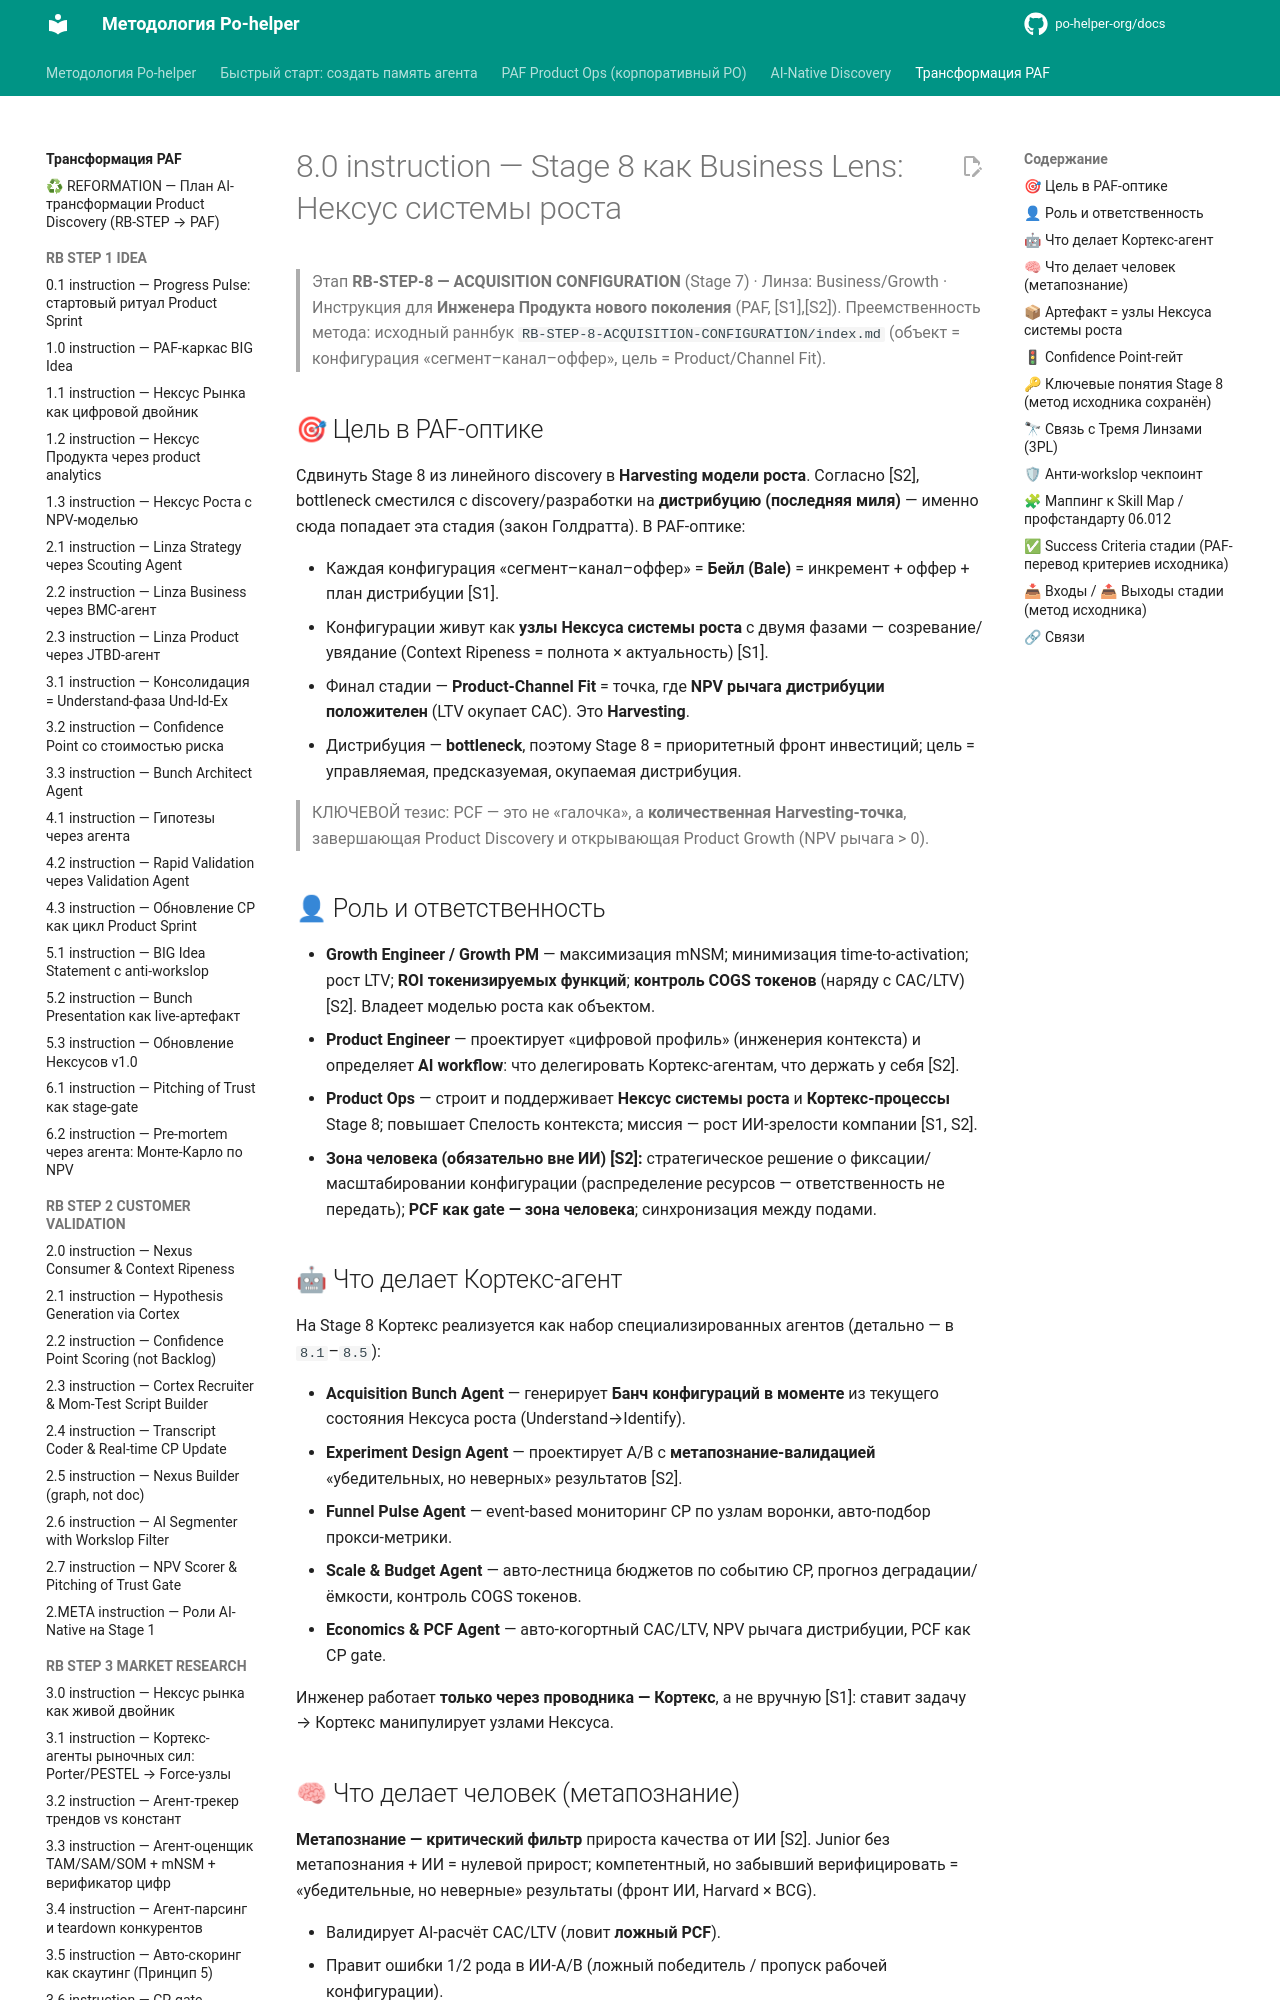

repository: po-helper-org/docs · page: ai-transformation/RB-STEP-8-ACQUISITION-CONFIGURATION/8.0-instruction/index.html · generator: mkdocs

# 8.0 instruction — Stage 8 как Business Lens: Нексус системы роста

> Этап **RB-STEP-8 — ACQUISITION CONFIGURATION** (Stage 7) · Линза: Business/Growth · Инструкция для **Инженера Продукта нового поколения** (PAF, [S1],[S2]).
> Преемственность метода: исходный раннбук `RB-STEP-8-ACQUISITION-CONFIGURATION/index.md` (объект = конфигурация «сегмент–канал–оффер», цель = Product/Channel Fit).

## 🎯 Цель в PAF-оптике

Сдвинуть Stage 8 из линейного discovery в **Harvesting модели роста**. Согласно [S2], bottleneck сместился с discovery/разработки на **дистрибуцию (последняя миля)** — именно сюда попадает эта стадия (закон Голдратта). В PAF-оптике:

- Каждая конфигурация «сегмент–канал–оффер» = **Бейл (Bale)** = инкремент + оффер + план дистрибуции [S1].
- Конфигурации живут как **узлы Нексуса системы роста** с двумя фазами — созревание/увядание (Context Ripeness = полнота × актуальность) [S1].
- Финал стадии — **Product-Channel Fit** = точка, где **NPV рычага дистрибуции положителен** (LTV окупает CAC). Это **Harvesting**.
- Дистрибуция — **bottleneck**, поэтому Stage 8 = приоритетный фронт инвестиций; цель = управляемая, предсказуемая, окупаемая дистрибуция.

> КЛЮЧЕВОЙ тезис: PCF — это не «галочка», а **количественная Harvesting-точка**, завершающая Product Discovery и открывающая Product Growth (NPV рычага > 0).

## 👤 Роль и ответственность

- **Growth Engineer / Growth PM** — максимизация mNSM; минимизация time-to-activation; рост LTV; **ROI токенизируемых функций**; **контроль COGS токенов** (наряду с CAC/LTV) [S2]. Владеет моделью роста как объектом.
- **Product Engineer** — проектирует «цифровой профиль» (инженерия контекста) и определяет **AI workflow**: что делегировать Кортекс-агентам, что держать у себя [S2].
- **Product Ops** — строит и поддерживает **Нексус системы роста** и **Кортекс-процессы** Stage 8; повышает Спелость контекста; миссия — рост ИИ-зрелости компании [S1, S2].
- **Зона человека (обязательно вне ИИ) [S2]:** стратегическое решение о фиксации/масштабировании конфигурации (распределение ресурсов — ответственность не передать); **PCF как gate — зона человека**; синхронизация между подами.

## 🤖 Что делает Кортекс-агент

На Stage 8 Кортекс реализуется как набор специализированных агентов (детально — в `8.1`–`8.5`):

- **Acquisition Bunch Agent** — генерирует **Банч конфигураций в моменте** из текущего состояния Нексуса роста (Understand→Identify).
- **Experiment Design Agent** — проектирует A/B с **метапознание-валидацией** «убедительных, но неверных» результатов [S2].
- **Funnel Pulse Agent** — event-based мониторинг CP по узлам воронки, авто-подбор прокси-метрики.
- **Scale & Budget Agent** — авто-лестница бюджетов по событию CP, прогноз деградации/ёмкости, контроль COGS токенов.
- **Economics & PCF Agent** — авто-когортный CAC/LTV, NPV рычага дистрибуции, PCF как CP gate.

Инженер работает **только через проводника — Кортекс**, а не вручную [S1]: ставит задачу → Кортекс манипулирует узлами Нексуса.
